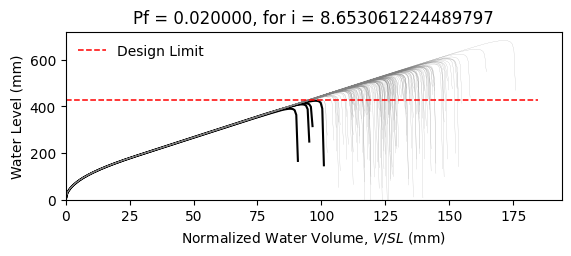

The table this chart was drawn from, first rows:
W14X22, L = 360.0 in, slope = 0.020833333333333332 in/in, dead load = 6.944444444444444e-05 kip/in…
zwlim AISC Appendix 2, zwlim DAMP, zwlim Proposed for ASCE 7, zwlim Neglect Ponding, dhnom Denver, dhnom New York, dhnom New Orleans, dh Denver, dh New York, dh New Orleans, dmax
15.16, 15.45, 13.32, 15.16, 0.7484, 0.7484, 0.7484, 2.132, 2.132, 2.132, 22.01, Safe, 
15.16, 15.45, 13.32, 15.16, 0.7484, 0.7484, 0.7484, 2.132, 2.132, 2.132, 19.22, Safe, 
15.16, 15.45, 13.32, 15.16, 0.7484, 0.7484, 0.7484, 2.132, 2.132, 2.132, 18.49, Safe, 
15.16, 15.45, 13.32, 15.16, 0.7484, 0.7484, 0.7484, 2.132, 2.132, 2.132, 21.73, Safe, 
15.16, 15.45, 13.32, 15.16, 0.7484, 0.7484, 0.7484, 2.132, 2.132, 2.132, 18.23, Safe, 
15.16, 15.45, 13.32, 15.16, 0.7484, 0.7484, 0.7484, 2.132, 2.132, 2.132, 26.89, Safe, 
15.16, 15.45, 13.32, 15.16, 0.7484, 0.7484, 0.7484, 2.132, 2.132, 2.132, 20.3, Safe, 
15.16, 15.45, 13.32, 15.16, 0.7484, 0.7484, 0.7484, 2.132, 2.132, 2.132, 18.41, Safe, 
15.16, 15.45, 13.32, 15.16, 0.7484, 0.7484, 0.7484, 2.132, 2.132, 2.132, 21.23, Safe, 
15.16, 15.45, 13.32, 15.16, 0.7484, 0.7484, 0.7484, 2.132, 2.132, 2.132, 19.94, Safe, 
15.16, 15.45, 13.32, 15.16, 0.7484, 0.7484, 0.7484, 2.132, 2.132, 2.132, 17.58, Safe, 
15.16, 15.45, 13.32, 15.16, 0.7484, 0.7484, 0.7484, 2.132, 2.132, 2.132, 16.97, Safe, 
15.16, 15.45, 13.32, 15.16, 0.7484, 0.7484, 0.7484, 2.132, 2.132, 2.132, 21.42, Safe, 
15.16, 15.45, 13.32, 15.16, 0.7484, 0.7484, 0.7484, 2.132, 2.132, 2.132, 18.82, Safe, 
15.16, 15.45, 13.32, 15.16, 0.7484, 0.7484, 0.7484, 2.132, 2.132, 2.132, 21.82, Safe, 
15.16, 15.45, 13.32, 15.16, 0.7484, 0.7484, 0.7484, 2.132, 2.132, 2.132, 19.81, Safe, 
15.16, 15.45, 13.32, 15.16, 0.7484, 0.7484, 0.7484, 2.132, 2.132, 2.132, 20.48, Safe, 
15.16, 15.45, 13.32, 15.16, 0.7484, 0.7484, 0.7484, 2.132, 2.132, 2.132, 22.41, Safe, 
15.16, 15.45, 13.32, 15.16, 0.7484, 0.7484, 0.7484, 2.132, 2.132, 2.132, 18.34, Safe, 
15.16, 15.45, 13.32, 15.16, 0.7484, 0.7484, 0.7484, 2.132, 2.132, 2.132, 19.28, Safe, 
15.16, 15.45, 13.32, 15.16, 0.7484, 0.7484, 0.7484, 2.132, 2.132, 2.132, 18.26, Safe, 
15.16, 15.45, 13.32, 15.16, 0.7484, 0.7484, 0.7484, 2.132, 2.132, 2.132, 21.65, Safe, 
15.16, 15.45, 13.32, 15.16, 0.7484, 0.7484, 0.7484, 2.132, 2.132, 2.132, 22.53, Safe, 
15.16, 15.45, 13.32, 15.16, 0.7484, 0.7484, 0.7484, 2.132, 2.132, 2.132, 20.05, Safe, 
15.16, 15.45, 13.32, 15.16, 0.7484, 0.7484, 0.7484, 2.132, 2.132, 2.132, 19.17, Safe, 
15.16, 15.45, 13.32, 15.16, 0.7484, 0.7484, 0.7484, 2.132, 2.132, 2.132, 16.9, Safe, 
15.16, 15.45, 13.32, 15.16, 0.7484, 0.7484, 0.7484, 2.132, 2.132, 2.132, 21.12, Safe, 
15.16, 15.45, 13.32, 15.16, 0.7484, 0.7484, 0.7484, 2.132, 2.132, 2.132, 20.81, Safe, 
15.16, 15.45, 13.32, 15.16, 0.7484, 0.7484, 0.7484, 2.132, 2.132, 2.132, 18.43, Safe, 
15.16, 15.45, 13.32, 15.16, 0.7484, 0.7484, 0.7484, 2.132, 2.132, 2.132, 23.26, Safe, 
15.16, 15.45, 13.32, 15.16, 0.7484, 0.7484, 0.7484, 2.132, 2.132, 2.132, 20.42, Safe, 
15.16, 15.45, 13.32, 15.16, 0.7484, 0.7484, 0.7484, 2.132, 2.132, 2.132, 21.16, Safe, 
15.16, 15.45, 13.32, 15.16, 0.7484, 0.7484, 0.7484, 2.132, 2.132, 2.132, 18.98, Safe, 
15.16, 15.45, 13.32, 15.16, 0.7484, 0.7484, 0.7484, 2.132, 2.132, 2.132, 22.58, Safe, 
15.16, 15.45, 13.32, 15.16, 0.7484, 0.7484, 0.7484, 2.132, 2.132, 2.132, 21.47, Safe, 
15.16, 15.45, 13.32, 15.16, 0.7484, 0.7484, 0.7484, 2.132, 2.132, 2.132, 18.36, Safe, 
15.16, 15.45, 13.32, 15.16, 0.7484, 0.7484, 0.7484, 2.132, 2.132, 2.132, 20.78, Safe, 
15.16, 15.45, 13.32, 15.16, 0.7484, 0.7484, 0.7484, 2.132, 2.132, 2.132, 21.13, Safe, 
15.16, 15.45, 13.32, 15.16, 0.7484, 0.7484, 0.7484, 2.132, 2.132, 2.132, 22.02, Safe, 
15.16, 15.45, 13.32, 15.16, 0.7484, 0.7484, 0.7484, 2.132, 2.132, 2.132, 17.78, Safe, 
15.16, 15.45, 13.32, 15.16, 0.7484, 0.7484, 0.7484, 2.132, 2.132, 2.132, 22.49, Safe, 
15.16, 15.45, 13.32, 15.16, 0.7484, 0.7484, 0.7484, 2.132, 2.132, 2.132, 19, Safe, 
15.16, 15.45, 13.32, 15.16, 0.7484, 0.7484, 0.7484, 2.132, 2.132, 2.132, 19.95, Safe, 
15.16, 15.45, 13.32, 15.16, 0.7484, 0.7484, 0.7484, 2.132, 2.132, 2.132, 19.47, Safe, 
15.16, 15.45, 13.32, 15.16, 0.7484, 0.7484, 0.7484, 2.132, 2.132, 2.132, 22.23, Safe, 
15.16, 15.45, 13.32, 15.16, 0.7484, 0.7484, 0.7484, 2.132, 2.132, 2.132, 17.37, Safe, 
15.16, 15.45, 13.32, 15.16, 0.7484, 0.7484, 0.7484, 2.132, 2.132, 2.132, 20.29, Safe, 
15.16, 15.45, 13.32, 15.16, 0.7484, 0.7484, 0.7484, 2.132, 2.132, 2.132, 18.98, Safe, 
15.16, 15.45, 13.32, 15.16, 0.7484, 0.7484, 0.7484, 2.132, 2.132, 2.132, 20.35, Safe, 
15.16, 15.45, 13.32, 15.16, 0.7484, 0.7484, 0.7484, 2.132, 2.132, 2.132, 18.54, Safe, 
15.16, 15.45, 13.32, 15.16, 0.7484, 0.7484, 0.7484, 2.132, 2.132, 2.132, 21.69, Safe, 
15.16, 15.45, 13.32, 15.16, 0.7484, 0.7484, 0.7484, 2.132, 2.132, 2.132, 16.28, Fail, 
15.16, 15.45, 13.32, 15.16, 0.7484, 0.7484, 0.7484, 2.132, 2.132, 2.132, 20.41, Safe, 
15.16, 15.45, 13.32, 15.16, 0.7484, 0.7484, 0.7484, 2.132, 2.132, 2.132, 18.97, Safe, 
15.16, 15.45, 13.32, 15.16, 0.7484, 0.7484, 0.7484, 2.132, 2.132, 2.132, 23.13, Safe, 
15.16, 15.45, 13.32, 15.16, 0.7484, 0.7484, 0.7484, 2.132, 2.132, 2.132, 18.87, Safe, 
15.16, 15.45, 13.32, 15.16, 0.7484, 0.7484, 0.7484, 2.132, 2.132, 2.132, 19.96, Safe, 
15.16, 15.45, 13.32, 15.16, 0.7484, 0.7484, 0.7484, 2.132, 2.132, 2.132, 18.83, Safe, 
15.16, 15.45, 13.32, 15.16, 0.7484, 0.7484, 0.7484, 2.132, 2.132, 2.132, 17.05, Safe, 
... 142 more rows
